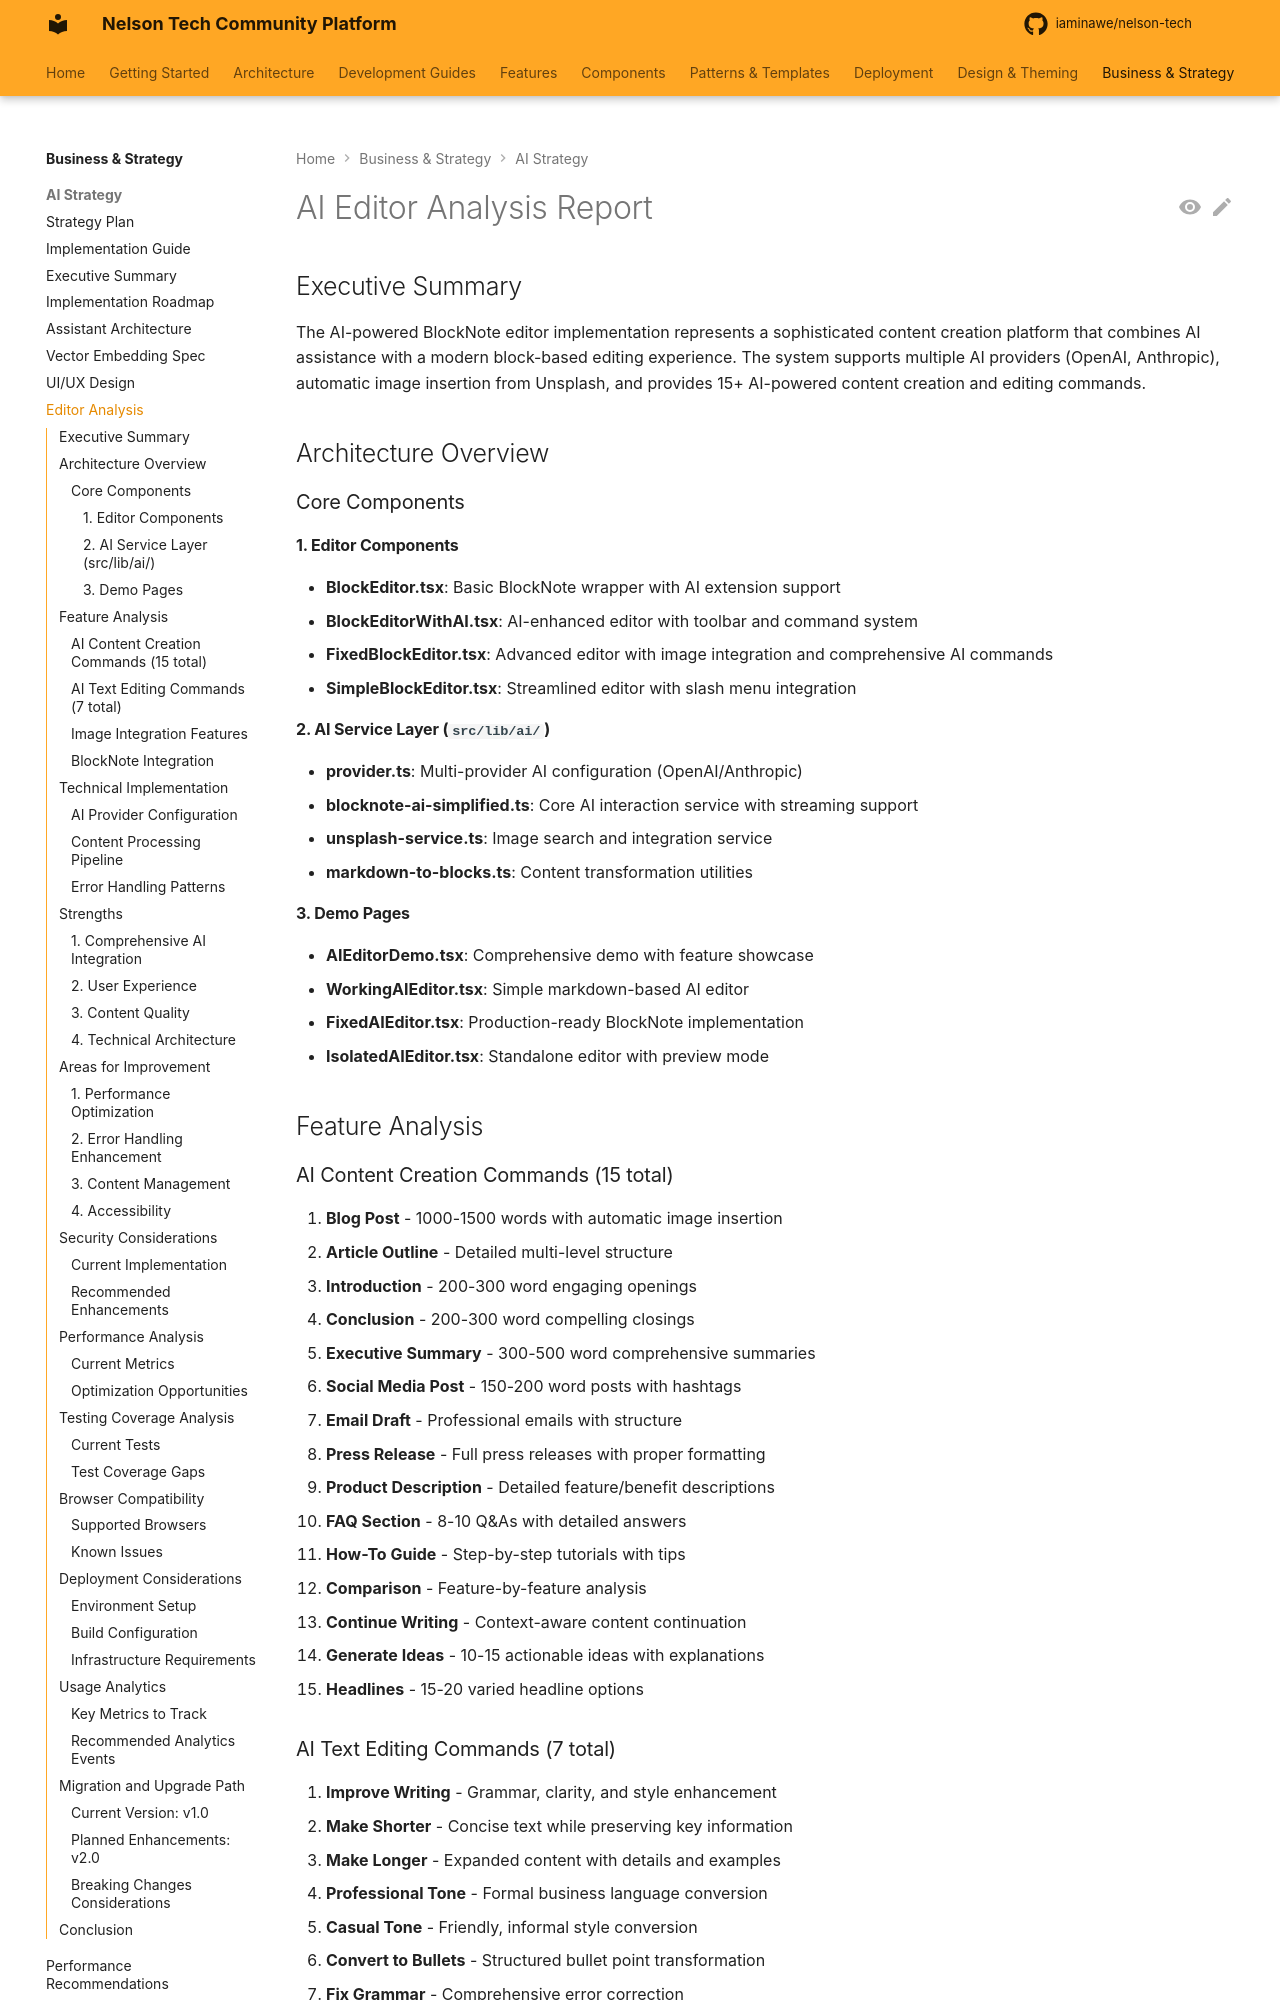

repository: iaminawe/uluntu · page: business/AI_EDITOR_ANALYSIS_REPORT/index.html · generator: mkdocs

# AI Editor Analysis Report

## Executive Summary

The AI-powered BlockNote editor implementation represents a sophisticated content creation platform that combines AI assistance with a modern block-based editing experience. The system supports multiple AI providers (OpenAI, Anthropic), automatic image insertion from Unsplash, and provides 15+ AI-powered content creation and editing commands.

## Architecture Overview

### Core Components

#### 1. Editor Components
- **BlockEditor.tsx**: Basic BlockNote wrapper with AI extension support
- **BlockEditorWithAI.tsx**: AI-enhanced editor with toolbar and command system
- **FixedBlockEditor.tsx**: Advanced editor with image integration and comprehensive AI commands
- **SimpleBlockEditor.tsx**: Streamlined editor with slash menu integration

#### 2. AI Service Layer (`src/lib/ai/`)
- **provider.ts**: Multi-provider AI configuration (OpenAI/Anthropic)
- **blocknote-ai-simplified.ts**: Core AI interaction service with streaming support
- **unsplash-service.ts**: Image search and integration service
- **markdown-to-blocks.ts**: Content transformation utilities

#### 3. Demo Pages
- **AIEditorDemo.tsx**: Comprehensive demo with feature showcase
- **WorkingAIEditor.tsx**: Simple markdown-based AI editor
- **FixedAIEditor.tsx**: Production-ready BlockNote implementation
- **IsolatedAIEditor.tsx**: Standalone editor with preview mode

## Feature Analysis
